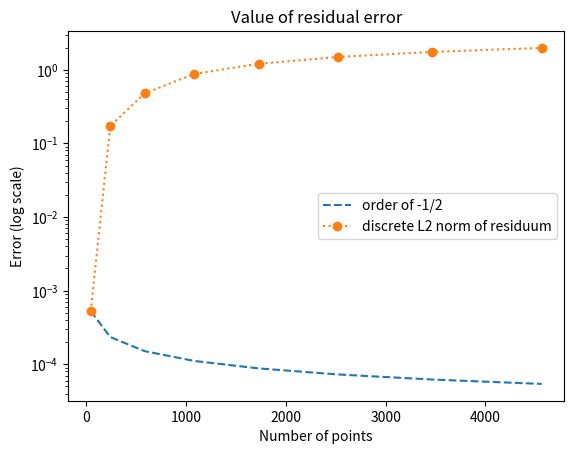

The script that saved this image:
'''
This project is going to investigate the impact of nonsmooth border (in particular L shape) on the smoothness of a solution.
'''
'''            ---u_0 = 0---
          |           |
          |           |
          |           |
          |           | 
          n         (0,0) ----------
          |                        |
          |                      u_0 = 0
          |                        |
          |                        |
          -u_0 = 0---- n ------(1,-1)  
'''
import numpy as np
import matplotlib.pyplot as plt
import math


def grid_refinement(A, boundary, res, n, counter):

    length = len(A)
    residuum = 1/length * np.sum(res)
    for i in range(length):
        if i not in boundary:
            if res[i] > residuum:
               length = 0 
    return 0



def init_array_of_grid_points(n):
    ''' This function is going to make an array of grid points, so we can refine grid in easy manner'''
    '''  array =  | value P1   | , | value P2  | , ...  0
                  |neighbor1 1 | , |neighbor2 1| ,...   1
                  |neighbor1 2 | , |neighbor2 2| ,...   2
                  |neighbor1 3 | , |neighbor2 3| ,...   3
                  |neighbor1 4 | , |neighbor2 4| ,...   4
                  |   h 1 1    | , |   h 2 1   | ,...   5
                  |   h 1 2    | , |   h 2 2   | ,...   6
                  |   h 1 3    | , |   h 2 3   | ,...   7
                  |   h 1 4    | , |   h 2 4   | ,...   8
    '''

    ''' Number of grid points is now 3*n**2. '''
    h = 1/(n)
    A = np.empty((3*n**2, 9))
    for i in range(3*n**2):

        

        boundary = {e for e in np.arange(0,2*n)}
        boundary.update( e for e in np.arange(    0,    2*n**2-n,     2*n ) )   #ok
        boundary.update( e for e in np.arange(2*n-1,    2*n**2    ,     2*n) ) #ok
        boundary.update( e for e in np.arange(2*n**2,   3*n**2-n    ,  n) ) #ok
        boundary.update( e for e in np.arange(2*n**2+n-1,   3*n**2    ,  n) )# ok
        boundary.update( e for e in np.arange(3*n**2-n, 3*n**2) ) #ok
        boundary.update( e for e in np.arange(2*n**2-n-1, 2*n**2) ) #ok
        

        if i < 2*n**2:        # lower part of L, rectangle
            if i not in boundary:
                A[i][0] = 1     # initial condition
                A[i][1] = i-1   # neighboring grid points
                A[i][2] = i+1
                A[i][3] = i+2*n
                A[i][4] = i-2*n
                A[i][5] = h     # distance between grid point and its neighbor
                A[i][6] = h
                A[i][7] = h
                A[i][8] = h

            else:           #grid points on boundary
                A[i][0] = 0     # initial condition
                if i in np.arange(0,2*n):
                    A[i][1] = i-1
                    A[i][2] = i+1
                    A[i][3] = i+2*n
                    A[i][4] = -1
                    A[i][5] = h
                    A[i][6] = h
                    A[i][7] = h
                    A[i][8] = 0
                    if i == 0:
                        A[i][1] = -1
                        A[i][5] = 0
                    if i == 2*n-1:
                        A[i][2] = -1
                        A[i][6] = 0
                elif i in np.arange(0,    2*n**2-n,     2*n ):
                    A[i][1] = -1
                    A[i][2] = i+1
                    A[i][3] = i+2*n
                    A[i][4] = i-2*n
                    A[i][5] = 0
                    A[i][6] = h
                    A[i][7] = h
                    A[i][8] = h
                    if i == 0:
                        A[i][4] = -1
                        A[i][8] = 0
                elif i in np.arange(2*n-1,    2*n**2-1    ,     2*n):
                    A[i][1] = i-1
                    A[i][2] = -1
                    A[i][3] = i+2*n
                    A[i][4] = i-2*n
                    A[i][5] = h
                    A[i][6] = 0
                    A[i][7] = h
                    A[i][8] = h
                    if i == 2*n-1:
                        A[i][4] = -1
                        A[i][8] = 0
                elif i in np.arange(2*n**2-n-1, 2*n**2):
                    A[i][1] = i-1
                    A[i][2] = i+1
                    A[i][3] = -1
                    A[i][4] = i-2*n
                    A[i][5] = h
                    A[i][6] = h
                    A[i][7] = 0
                    A[i][8] = h
                    if i == 2*n**2:
                        A[i][2] = -1
                        A[i][6] = 0


                    

        else:              #upper part of L, square
            if i not in boundary:
                A[i][0] = 1           # initial condition

                A[i][1] = i-1
                A[i][2] = i+1
                A[i][3] = i+n
                if i < 2*n**2 + n:
                    A[i][4] = i-2*n
                else:
                    A[i][4] = i-n
                A[i][5] = h
                A[i][6] = h
                A[i][7] = h
                A[i][8] = h 
            else:
                A[i][0] = 0    # initial condition
                if i in np.arange(2*n**2+n-1,   3*n**2-1    ,  n):
                    A[i][1] = i-1
                    A[i][2] = -1
                    A[i][3] = i+n
                    if i == 2*n**2+n-1: 
                        A[i][4] = i-2*n
                    else:
                        A[i][4] = i-n
                    A[i][5] = h
                    A[i][6] = 0
                    A[i][7] = h
                    A[i][8] = h

                elif i in np.arange(2*n**2,   3*n**2-n    ,  n):
                    A[i][1] = -1
                    A[i][2] = i+1
                    A[i][3] = i+n
                    if i == 2*n**2: 
                        A[i][4] = i-2*n
                    else:
                        A[i][4] = i-n
                    A[i][5] = 0
                    A[i][6] = h
                    A[i][7] = h
                    A[i][8] = h
                elif i in np.arange(3*n**2-n, 3*n**2):
                    A[i][1] = i-1
                    A[i][2] = i+1
                    A[i][3] = -1
                    A[i][4] = i-n
                    if i == 3*n**2-n: 
                        A[i][1] = -1
                    if i ==3*n**2-1:
                        A[i][2] = -1
                    A[i][5] = h
                    A[i][6] = h
                    A[i][7] = 0
                    A[i][8] = h
                
    return A, boundary


def conjugated_gradients(n):
    ''' Function for performing CG for our problem. 
       u_xx + u_yy = 1    -->  A u = b    ---> A symmetric, pos.semidef.   ---> CG  '''

    A, boundary = init_array_of_grid_points(n)
    p = A[:,0].copy()
    print('A O ', A[:,0])

    resold = np.dot(p,p)
    res = p.copy()
    resnew = 0

    k=1
    while True:
        for i in range(len(A)):
            if i not in boundary:
                #print(p[i])
                #print('point ', i,'(',1/A[i,5]**2,' + ',1/A[i,6]**2,'+', 1/A[i,7]**2,'+', 1/A[i,8]**2,') *', p[i], '-(', 1/A[i,5]**2, '*',int(A[i,1]),'+', 1/A[i,6]**2, '*', int(A[i,2]), '+',  1/A[i,7]**2,'*', int(A[i,3]), '+',  1/A[i,8]**2, '*', int(A[i,4]) )
                A[i,0] = (1/A[i,5]**2 + 1/A[i,6]**2 + 1/A[i,7]**2 + 1/A[i,8]**2) * p[i] - ( 1/A[i,5]**2*p[int(A[i,1])] + 1/A[i,6]**2 *p[int(A[i,2])] +  1/A[i,7]**2*p[int(A[i,3])] +  1/A[i,8]**2*p[int(A[i,4])] )
                #print(p[i]) 
        
        
        res = res - ( resold /  np.dot(p,A[:,0]) ) * A[:,0].copy()
        
        resnew = np.dot(res,res)
        

        #if 1/n*resnew < 1e-5:  # mean of the norm^2 of residuum
        #print( np.absolute(res[(n)//2][(n)//2]) )
        #print( "number of steps: ", k, ", for n = ",n )
        #break
      
        if k > 5:
            break
        

        k = k+1
        p = res.copy() + (resnew / resold) * p.copy()
        resold = resnew.copy()

    return math.sqrt(resnew)/(3*n)



res = []
N = np.arange(4,40,5)
for n in N:
    print(n)
    res.append(conjugated_gradients(n))


xx = []
for n in N:
    xx.append( 1/ math.sqrt(3*n**2) * res[0] * math.sqrt(3*N[0]**2) )

print('res for ', 3* N[0]**2, 'points is', res[0])


plt.semilogy(  3* N**2, xx , linestyle='dashed', label = 'order of -1/2')
plt.semilogy(  3* N**2, res, linestyle='dotted',marker='o',label = 'discrete L2 norm of residuum')

plt.title("Value of residual error")
plt.xlabel("Number of points") 
plt.ylabel("Error (log scale)")
plt.legend()
plt.show()